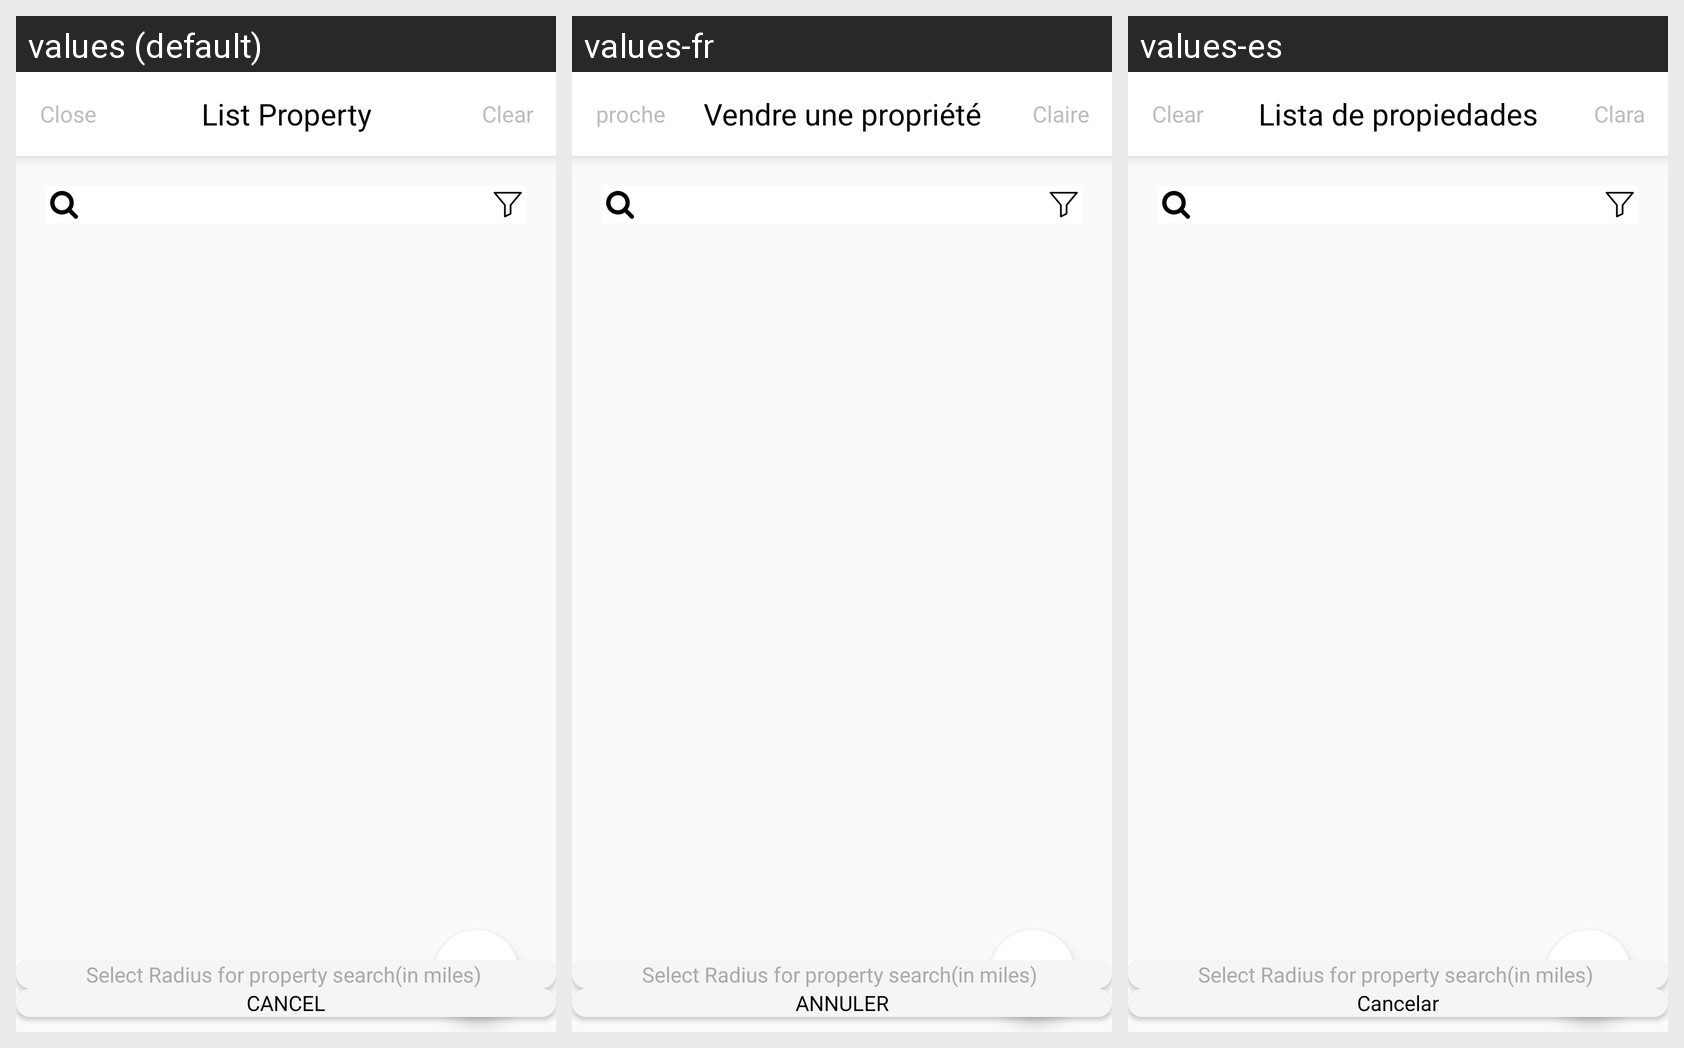

The Android screen above is rendered under several locales of the same app. Produce the string resources it draws, with the default and per-locale values.
Android screen res/layout/fragment_map_new.xml rendered under 3 locales, left to right: values (default), values-fr, values-es. Device: Nexus 5 (rendered at 1080×1920; each locale shown at half size, 540×960, under a caption strip naming it); theme AppTheme.
Strings drawn on this screen, with the default value and each locale's value (text and hints the layout hard-codes, and strings that could not be matched under every locale, appear in the picture but are not listed):

close
  values: Close
  values-fr: proche
  values-es: Clear

sell_property
  values: List Property
  values-fr: Vendre une propriété
  values-es: Lista de propiedades

clear
  values: Clear
  values-fr: Claire
  values-es: Clara

cancel
  values: CANCEL
  values-fr: ANNULER
  values-es: Cancelar
